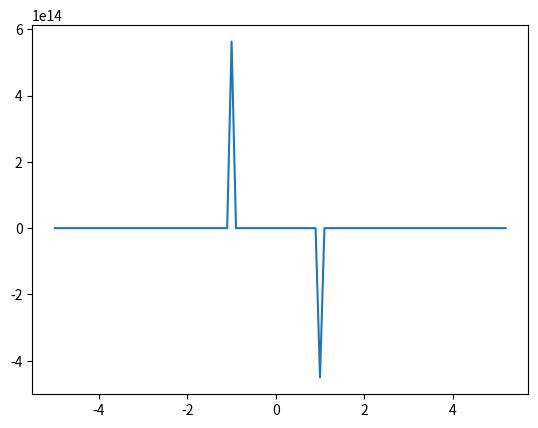

The matplotlib source for this figure:
import matplotlib.pyplot as plt
import numpy as np

def f(x):
    y = 1 / ((x**2) - 1)
    return y
    
x = -5
lista_x = [x]
while x < 5.1:
    x += 0.1
    lista_x.append(x)
lista_y = []
# lista_x = np.arange(-5, 5.1, 0.1)

for x in lista_x:
    print(x)
    y = f(x)
    print(y)
    print()
    lista_y.append(y)


plt.plot(lista_x, lista_y)
plt.show()
